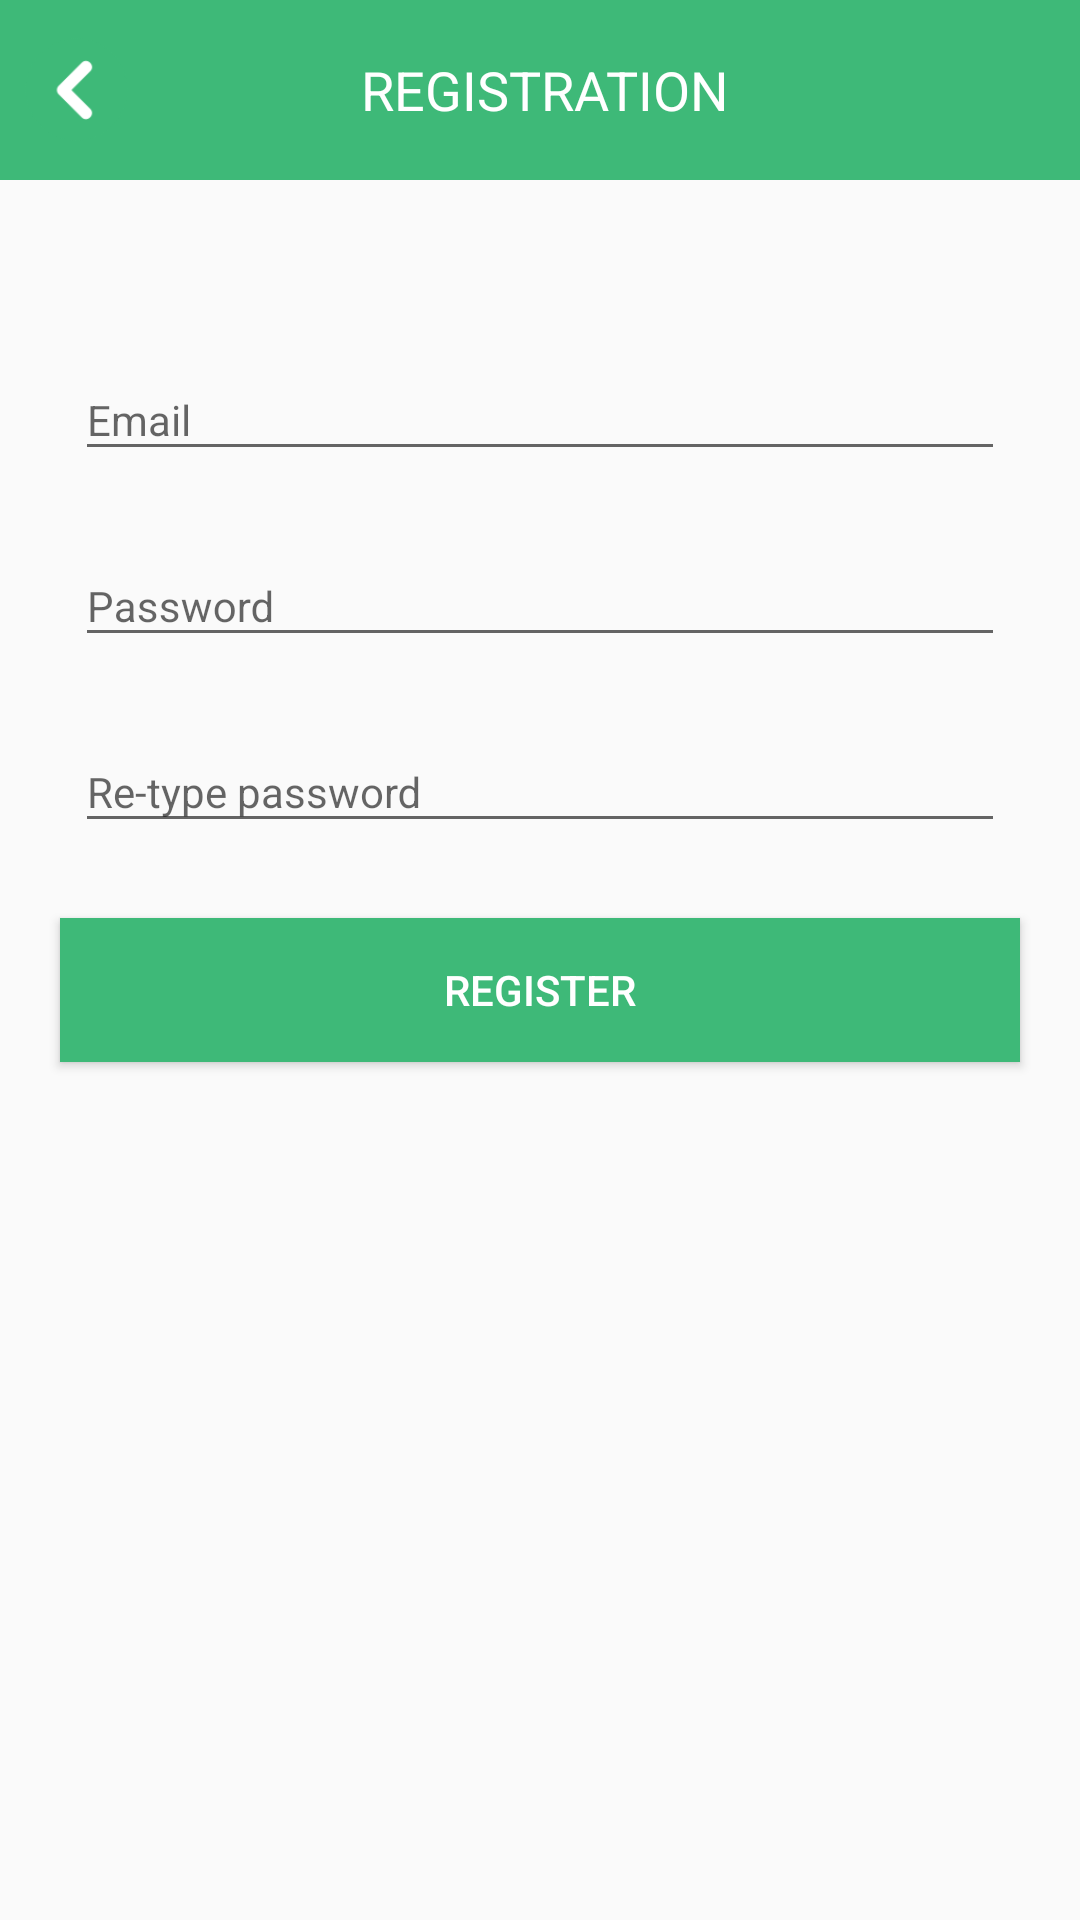

The Android layout XML behind this screen, and the referenced resources:
<!-- AndroidManifest.xml: application theme AppThemeNoActionBar -->
<!-- res/layout/activity_register.xml -->
<?xml version="1.0" encoding="utf-8"?>
<LinearLayout xmlns:android="http://schemas.android.com/apk/res/android"
    xmlns:app="http://schemas.android.com/apk/res-auto"
    xmlns:tools="http://schemas.android.com/tools"
    android:layout_width="match_parent"
    android:layout_height="match_parent"
    android:orientation="vertical"
    tools:context=".Activity.Register.RegisterActivity">

    <LinearLayout
        android:id="@+id/linear_header"
        android:layout_width="match_parent"
        android:layout_height="60dp"
        android:background="@color/colorJR"
        android:gravity="center"
        android:orientation="vertical">

        <LinearLayout
            android:layout_width="match_parent"
            android:layout_height="wrap_content"
            android:gravity="center"
            android:orientation="horizontal">

            <ImageView
                android:id="@+id/imageView_back"
                android:layout_width="35dp"
                android:layout_height="35dp"
                android:layout_alignParentStart="true"
                android:layout_alignParentTop="true"
                android:layout_marginLeft="8dp"
                app:srcCompat="@drawable/icon_back"
                tools:ignore="VectorDrawableCompat" />

            <TextView
                android:id="@+id/textView_Register"
                android:layout_width="match_parent"
                android:layout_height="match_parent"
                android:layout_marginRight="40dp"
                android:gravity="center"
                android:text="REGISTRATION"
                android:textColor="@android:color/white"
                android:textSize="18sp" />

        </LinearLayout>

    </LinearLayout>

    <LinearLayout
        android:layout_width="match_parent"
        android:layout_height="wrap_content"
        android:layout_marginTop="50dp"
        android:layout_marginBottom="5dp"
        android:orientation="vertical">

        <android.support.design.widget.TextInputLayout
            android:id="@+id/till_firstName"
            android:layout_width="match_parent"
            android:layout_height="wrap_content"
            android:layout_marginLeft="25dp"
            android:layout_marginRight="25dp">

            <android.support.design.widget.TextInputEditText
                android:id="@+id/et_email"
                android:layout_width="match_parent"
                android:layout_height="match_parent"
                android:hint="Email"
                android:inputType="textEmailAddress"
                android:textSize="14sp" />

        </android.support.design.widget.TextInputLayout>
    </LinearLayout>

    <LinearLayout
        android:layout_width="match_parent"
        android:layout_height="wrap_content"
        android:layout_marginTop="10dp"
        android:layout_marginBottom="5dp"
        android:orientation="vertical">

        <android.support.design.widget.TextInputLayout
            android:id="@+id/till_password"
            android:layout_width="match_parent"
            android:layout_height="wrap_content"
            android:layout_marginLeft="25dp"
            android:layout_marginRight="25dp">

            <android.support.design.widget.TextInputEditText
                android:id="@+id/et_password"
                android:layout_width="match_parent"
                android:layout_height="match_parent"
                android:hint="Password"
                android:inputType="textPassword"
                android:textSize="14sp" />

        </android.support.design.widget.TextInputLayout>
    </LinearLayout>

    <LinearLayout
        android:layout_width="match_parent"
        android:layout_height="wrap_content"
        android:layout_marginTop="10dp"
        android:layout_marginBottom="5dp"
        android:orientation="vertical">

        <android.support.design.widget.TextInputLayout
            android:id="@+id/till_password_two"
            android:layout_width="match_parent"
            android:layout_height="wrap_content"
            android:layout_marginLeft="25dp"
            android:layout_marginRight="25dp">

            <android.support.design.widget.TextInputEditText
                android:id="@+id/et_password_two"
                android:layout_width="match_parent"
                android:layout_height="match_parent"
                android:hint="Re-type password"
                android:inputType="textPassword"
                android:textSize="14sp" />

        </android.support.design.widget.TextInputLayout>
    </LinearLayout>

    <Button
        android:id="@+id/button_signUp"
        android:layout_width="match_parent"
        android:layout_height="wrap_content"
        android:layout_margin="20dp"
        android:background="@color/colorJR"
        android:text="REGISTER"
        android:textColor="@color/colorWhite" />
</LinearLayout>
<!-- resources referenced by this layout -->
<resources>
  <color name="colorJR">#3EB978</color>
  <color name="colorWhite">#FFFFFF</color>
  <!-- drawable icon_back: png bitmap (drawable, 1806 bytes) -->
  <style name="AppThemeNoActionBar" parent="Theme.AppCompat.Light.NoActionBar">
          <item name="colorPrimary">@color/colorJR</item>
          <item name="colorPrimaryDark">@color/colorJR</item>
          <item name="colorAccent">@color/colorFont</item>
      </style>
  <color name="colorFont">#2C2C2C</color>
</resources>
